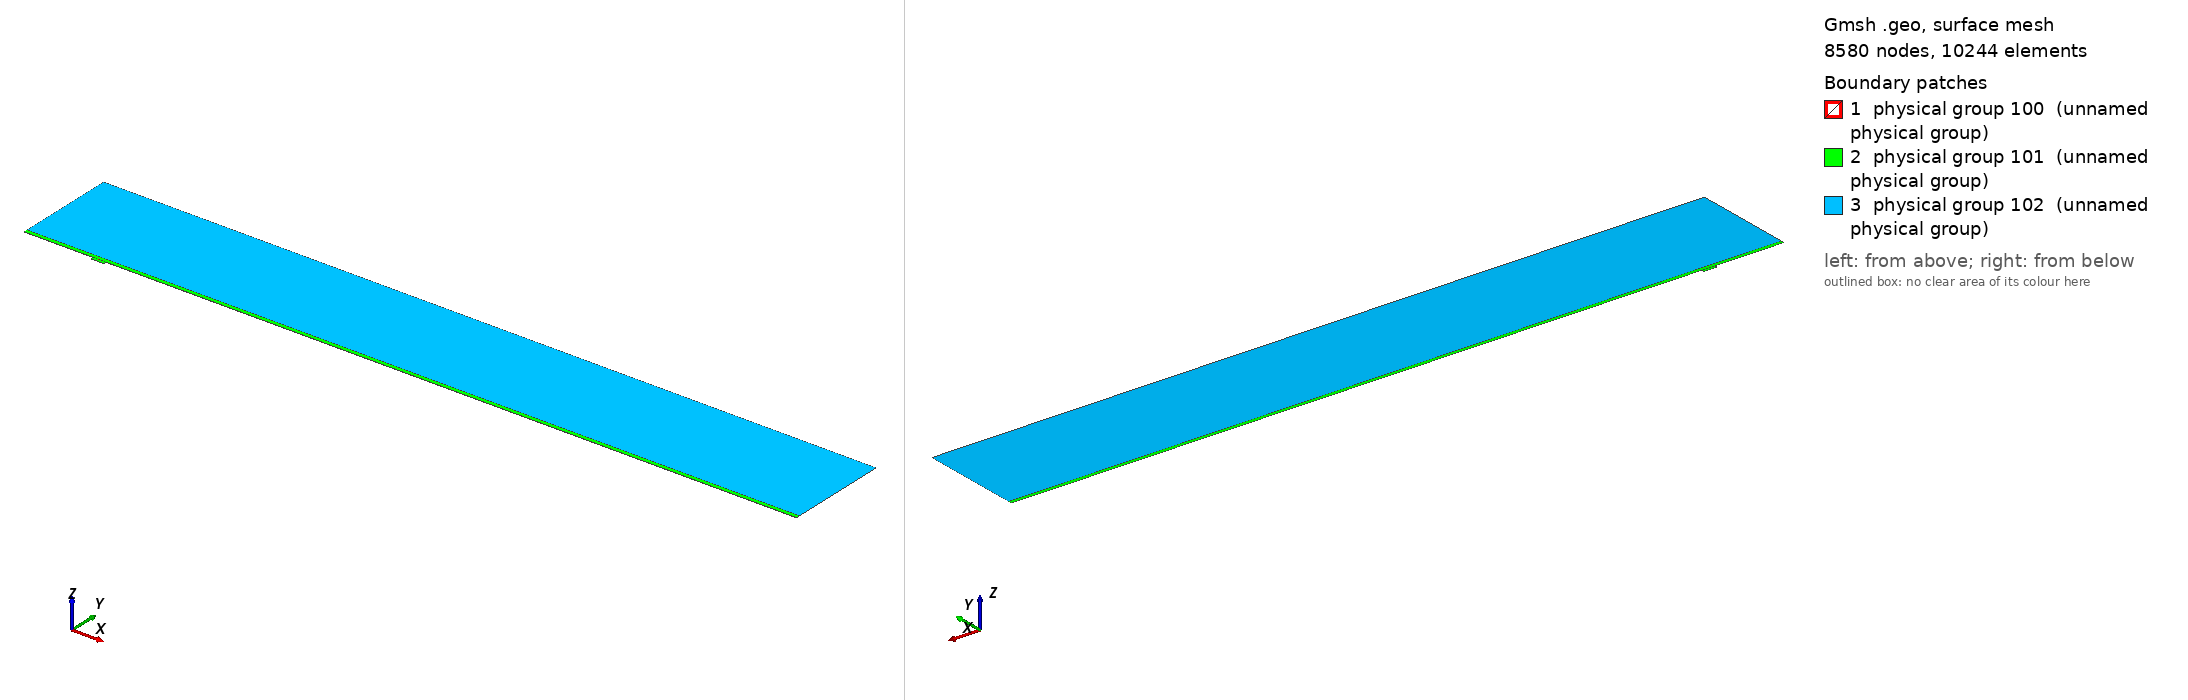

Gmsh geometry script, surface-meshed: 8580 nodes, 10244 surface elements. Boundary patches (legend numbers): 1 physical group 100 (unnamed physical group), 2 physical group 101 (unnamed physical group), 3 physical group 102 (unnamed physical group). Left view from above one corner, right view from below the opposite corner. Legend entries are the model's physical surfaces. The drawing asked Gmsh for element sizes between 1% and 20% of the model's largest extent; the script's own settings can give other sizes.

=== mesh.geo (drawn) ===
// Macro parameters
deltaStar = 1;
D = 4 * deltaStar; // depth of the gap 
W = 19 * deltaStar; // width of the gap
r = 16; // length of non-constant quads upstream and downstream of the gap
s = 8; // length of non-constant quads left and right inside the gap
BL = 0.25 * deltaStar; // height of the second layer of quad elements
BL_upper = 5.5 * deltaStar; // height of the third layer of quad elements
x0 = 100 * deltaStar; // x distance from inflow to gap
lengthOutflow = 1000 * deltaStar; // length after the gap
x3 = W + lengthOutflow; // last point of the domain
height = 150 * deltaStar; // height of the triangular region
triagHeightRegion_inflow = height - BL - BL_upper; // height of the triangular region

// Micro parameters
dx = 0.1; // dx of square elements near the leading and trailing edge of the gap (most resolution-demanding points in the domain)
dy = 1.25 * dx; 
size_triag_v_top = 64; // size of the elements in the upper triangular region

// All the value below are between 0 and 1. =1  means the elements are all equal in size. Avoid using values very close to 1, because we dividing by log(p) in the formula.
dy_in_v_right = 1.5; // heighest quad in the upper layer of quads, in the right part of the gap
dy_in_v_left = 1.75; // heighest quad in the upper layer of quads, in the left part of the gap

// fit (check the file scripts/fit_gmsh.py for more details)
p_in_v_left = 1.0335663036230878 - 1.0234149444433507/(W - 0.8098798097181781)^0.5991729377115732; // densitiy concentration of elements inside the gap, vertically, near the left wall.
p_in_v_right = 1.008073572191136 - 1.1471875292840257/(W - 1.2941255994826328)^0.7890392764815325; // densitiy concentration of elements inside the gap, vertically, near the right wall.
p_in_h_bottom = 0.9; // densitiy concentration of elements inside the gap, horizontally. 
p_in_h_top = 0.9; // densitiy concentration of elements inside the gap, horizontally. 

p_out_h = 0.5; // densitiy concentration of elements outside the gap, horizontally.
p_out_h_upper = 0.8; // densitiy concentration of elements outside the gap, horizontally on the upper layer of quads
p_out_v_inflow_dense = 0.95; // densitiy concentration of elements outside the gap, vertically, near the inflow and the gap
p_out_v_inflow_sparse = 0.99; // densitiy concentration of elements outside the gap, vertically, near the inflow and far from the gap
p_out_v_outflow_dense = 0.95; // densitiy concentration of elements outside the gap, vertically, near the outflow and the gap
p_out_v_outflow_sparse = 0.995; // densitiy concentration of elements outside the gap, vertically, near the outflow and far from the gap
p_triag_h_inflow = 0.8; // densitiy concentration of elements in the triangular region of the domain, horizontally.
p_triag_h_outflow = p_triag_h_inflow; // densitiy concentration of elements in the triangular region of the domain, horizontally.

enlarge_triag_inflow = 1.1; // heigher the value, larger the elements in the triangular region near the inflow
enlarge_triag_outflow = 1.1; // heigher the value, larger the elements in the triangular region near the outflow

// Automated parameters 
a_in_v_right = dx / (W / 2);
a_in_v_left = dx / (W / 2);
a_in_h_bottom = dy / (D / 2);
a_in_h_top = dx / (D / 2);
a_out_h = dx / BL;
a_out_v_inflow_dense = dx / r;
a_out_v_outflow_dense = dx / r;

// for the derivation of the formula, see file 20250123_gmshFormula.md in the docs folder
N_in_v_right = Ceil( Log (a_in_v_right / (1 - p_in_v_right + a_in_v_right * p_in_v_right)) / Log(p_in_v_right) );
N_in_v_left = Ceil( Log (a_in_v_left / (1 - p_in_v_left + a_in_v_left * p_in_v_left)) / Log(p_in_v_left) );
N_in_h_bottom = Ceil( Log (a_in_h_bottom / (1 - p_in_h_bottom + a_in_h_bottom * p_in_h_bottom)) / Log(p_in_h_bottom) );
N_in_h_top = Ceil( Log (a_in_h_top / (1 - p_in_h_top + a_in_h_top * p_in_h_top)) / Log(p_in_h_top) );
N_out_h = Ceil( Log (a_out_h / (1 - p_out_h + a_out_h * p_out_h)) / Log(p_out_h) ) + 1; // + 1 is to correct the fact that the distance is too small to properly approximate the dx length
N_out_v_inflow_dense = Ceil( Log (a_out_v_inflow_dense / (1 - p_out_v_inflow_dense + a_out_v_inflow_dense * p_out_v_inflow_dense)) / Log(p_out_v_inflow_dense) );
N_out_v_outflow_dense = Ceil( Log (a_out_v_outflow_dense / (1 - p_out_v_outflow_dense + a_out_v_outflow_dense * p_out_v_outflow_dense)) / Log(p_out_v_outflow_dense) );

p_for_a_out_v_inflow_sparse_computation = p_out_v_inflow_dense;
p_for_a_out_v_outflow_sparse_computation = (p_out_v_outflow_dense + p_out_v_outflow_dense) / 2;
a_out_v_inflow_sparse = r / (x0 - r) * (1 - p_for_a_out_v_inflow_sparse_computation) / (1 - p_for_a_out_v_inflow_sparse_computation^(N_out_v_inflow_dense + 1));
a_out_v_outflow_sparse = r / (lengthOutflow - r) * (1 - p_for_a_out_v_outflow_sparse_computation) / (1 - p_for_a_out_v_outflow_sparse_computation^(N_out_v_outflow_dense + 1));

N_out_v_inflow_sparse = Ceil( Log(a_out_v_inflow_sparse / (1 - p_out_v_inflow_sparse + a_out_v_inflow_sparse * p_out_v_inflow_sparse)) / Log(p_out_v_inflow_sparse) );
N_out_v_outflow_sparse = Ceil( Log(a_out_v_outflow_sparse / (1 - p_out_v_outflow_sparse + a_out_v_outflow_sparse * p_out_v_outflow_sparse)) / Log(p_out_v_outflow_sparse) );


// second layer of quads
a_out_h_upper = (BL) / (BL_upper) * (1 - p_out_h) / (1 - p_out_h^(N_out_h + 1));
N_out_h_upper = Ceil( Log(a_out_h_upper / (1 - p_out_h_upper + a_out_h_upper * p_out_h_upper)) / Log(p_out_h_upper) );

// ---------------------------
// for triangular region
// ---------------------------
a_triag_h_inflow = (BL_upper) / (triagHeightRegion_inflow) * (1 - p_out_h_upper) / (1 - p_out_h_upper^(N_out_h_upper + 1));
a_triag_h_outflow = a_triag_h_inflow;
N_triag_v_top = Ceil( (x3 + x0) / size_triag_v_top ); // we assume p_triag_v = 1, otherwise the formula is different
N_triag_h_inflow = Ceil( Log(a_triag_h_inflow / (1 - p_triag_h_inflow + a_triag_h_inflow * p_triag_h_inflow)) / Log(p_triag_h_inflow) );
N_triag_h_outflow = Ceil( Log(a_triag_h_outflow / (1 - p_triag_h_outflow + a_triag_h_outflow * p_triag_h_outflow)) / Log(p_triag_h_outflow) );
N_triag_h_inflow = Ceil( N_triag_h_inflow / enlarge_triag_inflow );
N_triag_h_outflow = Ceil( N_triag_h_outflow / enlarge_triag_outflow );

Point(1) = {-x0, 0, 0};
Point(2) = {0,0,0};
Point(3) = {0,-D,0};
Point(4) = {W,-D,0};
Point(5) = {W,0,0};
Point(6) = {x3,0,0};
Point(8) = {x3,height,0};
Point(7) = {x3,BL,0};
Point(9) = {-x0,height,0};
Point(10) = {-x0,BL,0};
Point(11) = {0,BL,0};
Point(12) = {W,BL,0};
Point(13) = {W/2,0,0};
Point(14) = {W/2,BL,0};
Point(15) = {0,-D/2,0};
Point(16) = {W/2,-D,0};
Point(17) = {W,-D/2,0};
Point(18) = {-r,0,0};
Point(19) = {-r,BL,0};
Point(20) = {W + r,0,0};
Point(21) = {W + r,BL,0};
Point(22) = {-x0,BL+BL_upper,0};
Point(23) = {-r,BL+BL_upper,0};
Point(24) = {W + r,BL+BL_upper,0};
Point(25) = {x3,BL+BL_upper,0};
Point(26) = {0,BL+BL_upper,0};
Point(27) = {W/2,BL+BL_upper,0};
Point(28) = {W,BL+BL_upper,0};

Line(1) = {1,18};
Line(2) = {2,15};
Line(3) = {3,16};
Line(4) = {4,17};
Line(5) = {5,20};
Line(6) = {6,7};
Line(7) = {7,25};
Line(8) = {8,9};
Line(9) = {9,22};
Line(10) = {10,19};
Line(11) = {10,1};
Line(12) = {11,14};
Line(13) = {12,21};
Line(14) = {2,13};
Line(15) = {15,3};
Line(16) = {16,4};
Line(17) = {17,5};
Line(18) = {13,5};
Line(19) = {14,12};
Line(20) = {18,2};
Line(21) = {20,6};
Line(22) = {21,7};
Line(23) = {19,11};
Line(24) = {22,10};
Line(25) = {25,8};
Line(26) = {25,24};
Line(27) = {22,23};
Line(30) = {23,26};
Line(31) = {26,27};
Line(32) = {27,28};
Line(33) = {28,24};

// outer quads
Curve Loop(1) = {5, 21, 6, -22, -13, -19, -12, -23, -10, 11, 1, 20, 14, 18};
Plane Surface(1) = {1};

// inside gap
Curve Loop(2) = {2, 15, 3, 16, 4, 17, -18, -14};
Plane Surface(2) = {2};

// triangular region
Curve Loop(3) = {-26, 25, 8, 9, 27, 30, 31,32,33};
Plane Surface(3) = {3};

// 3rd layer of quads
Curve Loop(4) = {-24, 27, 30, 31,32,33, -26,-7,-22,-13,-19,-12,-23,-10};

Plane Surface(4) = {4};


// This defines the surfaces that will be meshed with quad elements
Transfinite Surface {1} = {1, 6, 7, 10};
Transfinite Surface {2} = {3, 4, 5, 2}; // number '2' must match the number '2' of plane surface
Transfinite Surface {4} = {7, 25, 22, 10};

Transfinite Curve {18, 16, 19,32} = N_in_v_right Using Progression p_in_v_right;
Transfinite Curve {-14, -3, -12, -31} = N_in_v_left Using Progression p_in_v_left;

Transfinite Curve {15, -4} = N_in_h_bottom Using Progression p_in_h_bottom;
Transfinite Curve {-2, 17} = N_in_h_top Using Progression p_in_h_top;


Transfinite Curve {11, -6} = N_out_h Using Progression p_out_h;
Transfinite Curve {24, 28, 29, -7} = N_out_h_upper Using Progression p_out_h_upper;
Transfinite Curve {10, 1, 27} = N_out_v_inflow_sparse Using Progression p_out_v_inflow_sparse;
Transfinite Curve {20, 23, 30} = N_out_v_inflow_dense Using Progression p_out_v_inflow_dense;
Transfinite Curve {-21, -22, 26} = N_out_v_outflow_sparse Using Progression p_out_v_outflow_sparse;
Transfinite Curve {-5, -13,-33} = N_out_v_outflow_dense Using Progression p_out_v_outflow_dense;

Recombine Surface {1, 2, 4};

// for triangluar region
Transfinite Curve {8} = N_triag_v_top Using Progression 1;
Transfinite Curve {-25} = N_triag_h_outflow Using Progression p_triag_h_outflow;
Transfinite Curve {9} = N_triag_h_inflow Using Progression p_triag_h_inflow;


// defining boundary
Physical Curve(1) = {9,24,11}; // inlet
Physical Curve(2) = {7,25,6}; // outlet
Physical Curve(3) = {8}; // top
Physical Curve(4) = {1, 20, 2, 15, 3, 16, 4, 17, 5, 21}; // wall


Physical Surface(100) = {1};
Physical Surface(101) = {2, 4};
Physical Surface(102) = {3};
